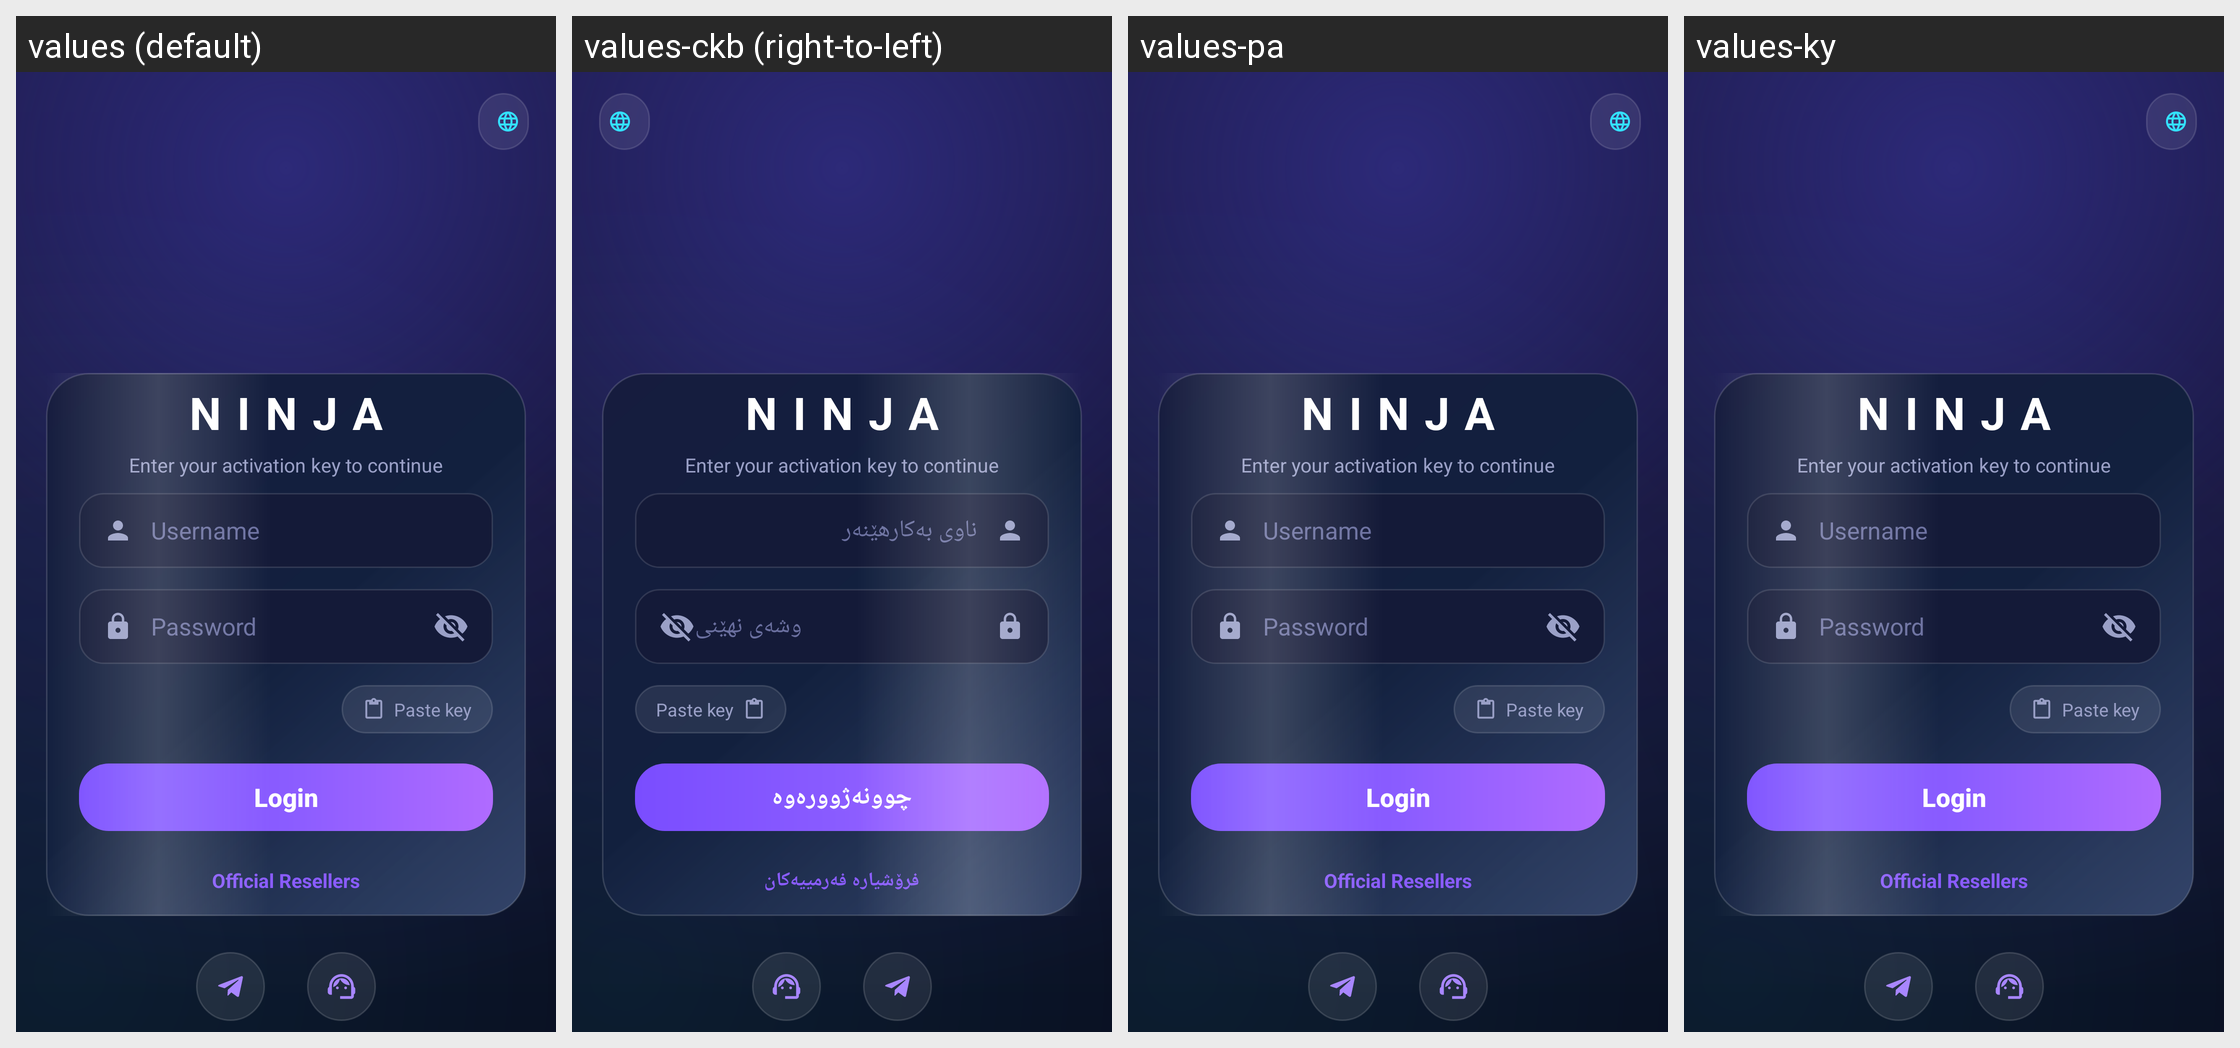

For this localized Android screen grid, give each drawn string resource with its value in every locale shown.
Android screen res/layout/fragment_login.xml rendered under 4 locales, left to right: values (default), values-ckb (right-to-left), values-pa, values-ky. Device: Nexus 5 (rendered at 1080×1920; each locale shown at half size, 540×960, under a caption strip naming it); theme Theme.AppMain.
Other locales in the repository, not shown: values-ar, values-hi, values-kk, values-pt-rBR, values-ru, values-tr, values-zh-rCN, values-zh-rTW.
Strings drawn on this screen, with the default value and each locale's value (text and hints the layout hard-codes, and strings that could not be matched under every locale, appear in the picture but are not listed):

wordmark_ninja
  values: NINJA
  values-ckb: NINJA  [not translated; the default value is used]
  values-pa: NINJA  [not translated; the default value is used]
  values-ky: NINJA  [not translated; the default value is used]

login_welcome_sub
  values: Enter your activation key to continue
  values-ckb: Enter your activation key to continue  [not translated; the default value is used]
  values-pa: Enter your activation key to continue  [not translated; the default value is used]
  values-ky: Enter your activation key to continue  [not translated; the default value is used]

username_hint
  values: Username
  values-ckb: ناوی بەکارهێنەر
  values-pa: Username  [not translated; the default value is used]
  values-ky: Username  [not translated; the default value is used]

password_hint
  values: Password
  values-ckb: وشەی نهێنی
  values-pa: Password  [not translated; the default value is used]
  values-ky: Password  [not translated; the default value is used]

paste_key
  values: Paste key
  values-ckb: Paste key  [not translated; the default value is used]
  values-pa: Paste key  [not translated; the default value is used]
  values-ky: Paste key  [not translated; the default value is used]

login
  values: Login
  values-ckb: چوونەژوورەوە
  values-pa: Login  [not translated; the default value is used]
  values-ky: Login  [not translated; the default value is used]

find_reseller
  values: Official Resellers
  values-ckb: فرۆشیارە فەرمییەکان
  values-pa: Official Resellers  [not translated; the default value is used]
  values-ky: Official Resellers  [not translated; the default value is used]
